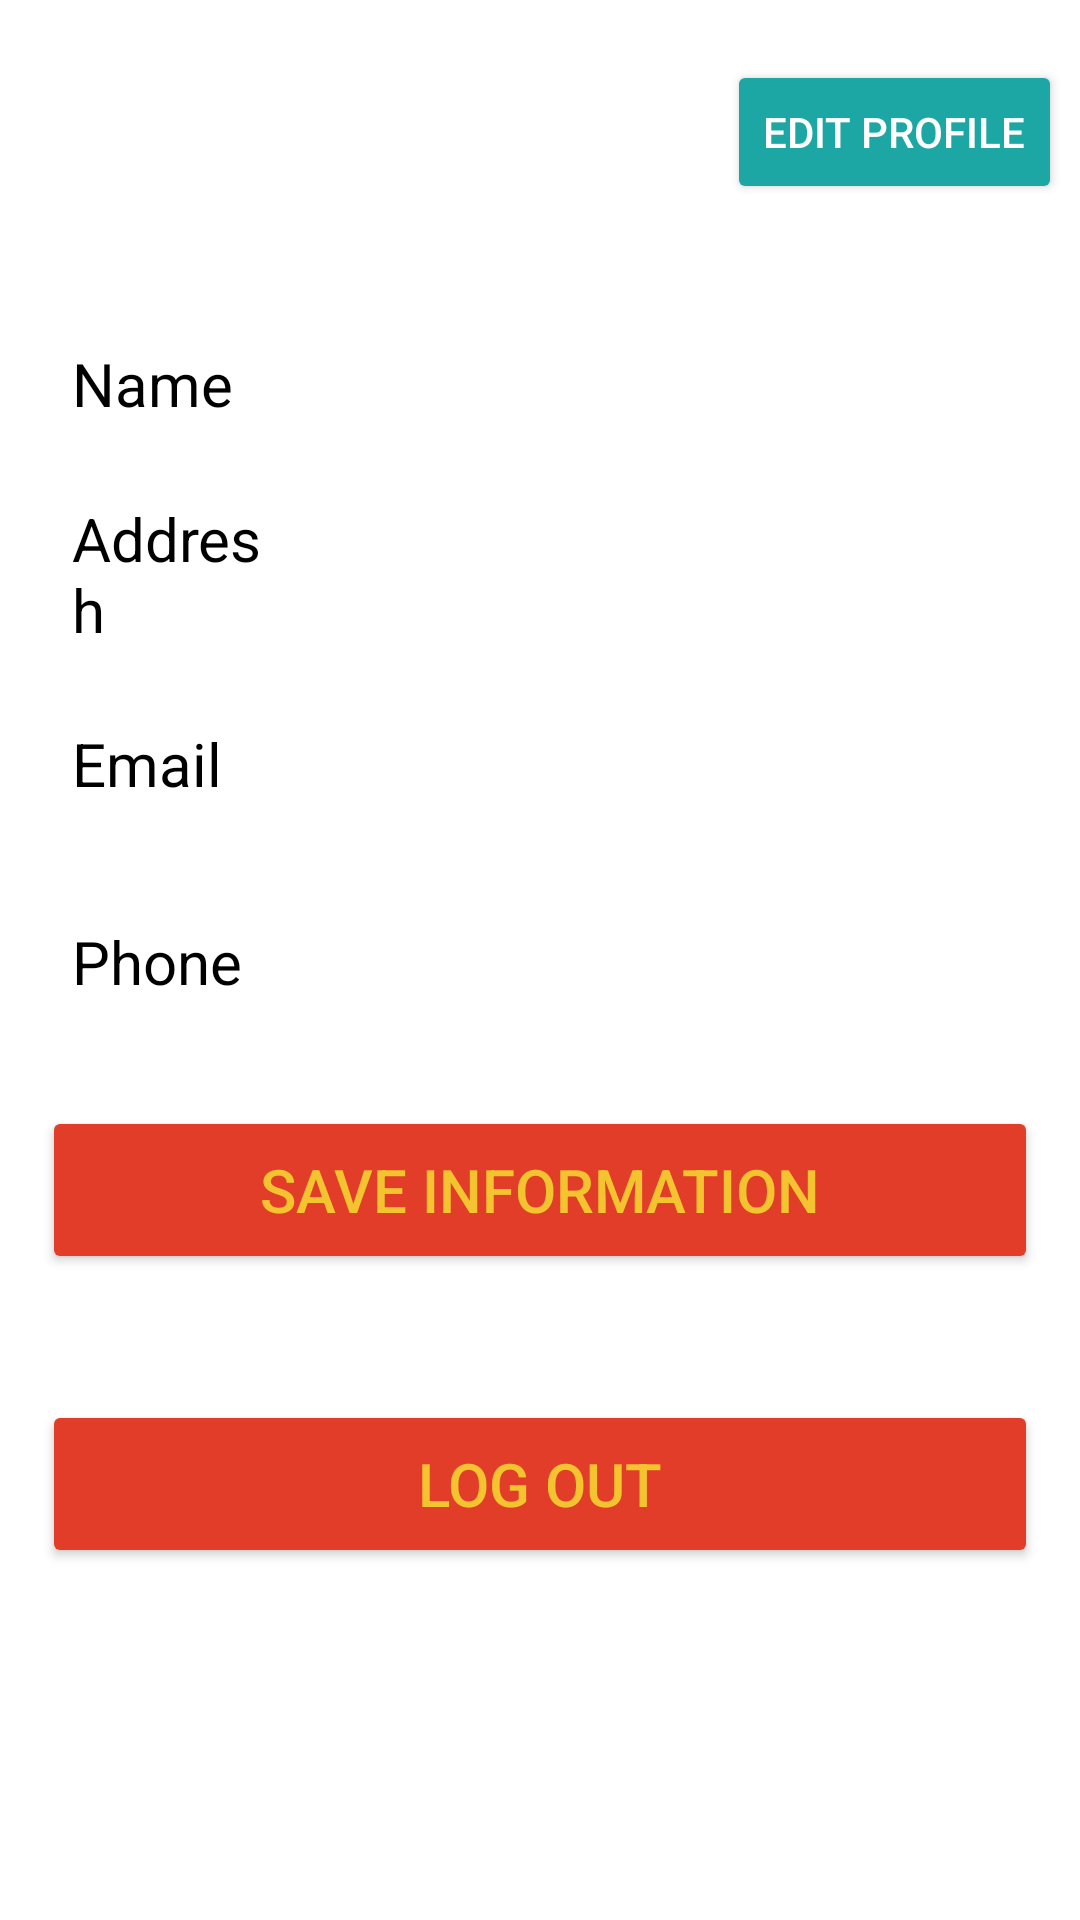

Write the Android layout XML for this screen, with the resource values it uses.
<!-- AndroidManifest.xml: application theme Theme.VnZResto -->
<!-- res/layout/fragment_profile.xml -->
<?xml version="1.0" encoding="utf-8"?>
<LinearLayout xmlns:android="http://schemas.android.com/apk/res/android"
    xmlns:tools="http://schemas.android.com/tools"
    android:layout_width="match_parent"
    android:layout_height="match_parent"
    android:background="@color/white"
    android:orientation="vertical"
    android:paddingStart="6dp"
    android:paddingEnd="6dp"
    tools:context=".Fragment.ProfileFragment">
    <Button
        android:id="@+id/editButton"
        android:layout_width="wrap_content"
        android:layout_height="wrap_content"
        android:layout_gravity="right"
        android:layout_marginTop="20dp"
        android:backgroundTint="@color/blue"
        android:text="Edit Profile"
        android:textColor="@color/white"/>

    <LinearLayout
        android:layout_width="match_parent"
        android:layout_height="56dp"
        android:layout_marginLeft="10dp"
        android:layout_marginTop="32dp"
        android:layout_marginRight="10dp"
        android:background="@drawable/edittextshape"
        android:elevation="2dp"
        android:gravity="center_vertical"
        android:orientation="horizontal">
        <TextView
            android:layout_width="30dp"
            android:layout_height="wrap_content"
            android:layout_marginLeft="8dp"
            android:layout_weight="1"
            android:text="Name"
            android:textColor="@color/black"
            android:textSize="20sp" />
        <EditText
            android:id="@+id/name"
            android:layout_width="wrap_content"
            android:layout_height="wrap_content"
            android:layout_weight="1"
            android:background="@android:color/transparent"
            android:ems="10"
            android:inputType="text" />
    </LinearLayout>
    <LinearLayout
        android:layout_width="match_parent"
        android:layout_height="wrap_content"
        android:layout_marginLeft="10dp"
        android:layout_marginTop="10dp"
        android:layout_marginRight="10dp"
        android:background="@drawable/edittextshape"
        android:elevation="2dp"
        android:gravity="center_vertical"
        android:orientation="horizontal">

        <TextView
            android:layout_width="30dp"
            android:layout_height="wrap_content"
            android:layout_marginLeft="8dp"
            android:layout_weight="1"
            android:text="Addresh"
            android:textColor="@color/black"
            android:textSize="20sp" />

        <EditText
            android:id="@+id/address"
            android:layout_width="wrap_content"
            android:layout_height="wrap_content"
            android:layout_marginTop="5dp"
            android:layout_marginBottom="5dp"
            android:layout_weight="1"
            android:background="@android:color/transparent"
            android:ems="10"
            android:inputType="textMultiLine" />
    </LinearLayout>

    <LinearLayout
        android:layout_width="match_parent"
        android:layout_height="56dp"
        android:layout_marginLeft="10dp"
        android:layout_marginTop="10dp"
        android:layout_marginRight="10dp"
        android:background="@drawable/edittextshape"
        android:elevation="2dp"
        android:gravity="center_vertical"
        android:orientation="horizontal">

        <TextView
            android:layout_width="30dp"
            android:layout_height="wrap_content"
            android:layout_marginLeft="8dp"
            android:layout_weight="1"
            android:text="Email"
            android:textColor="@color/black"
            android:textSize="20sp" />

        <EditText
            android:id="@+id/email"
            android:layout_width="wrap_content"
            android:layout_height="wrap_content"
            android:layout_weight="1"
            android:background="@android:color/transparent"
            android:ems="10"
            android:inputType="textEmailAddress" />
    </LinearLayout>

    <LinearLayout
        android:layout_width="match_parent"
        android:layout_height="56dp"
        android:layout_marginLeft="10dp"
        android:layout_marginTop="10dp"
        android:layout_marginRight="10dp"
        android:layout_marginBottom="10dp"
        android:background="@drawable/edittextshape"
        android:elevation="2dp"
        android:gravity="center_vertical"
        android:orientation="horizontal">

        <TextView
            android:layout_width="30dp"
            android:layout_height="wrap_content"
            android:layout_marginLeft="8dp"
            android:layout_weight="1"
            android:text="Phone"
            android:textColor="@color/black"
            android:textSize="20sp" />

        <EditText
            android:id="@+id/phone"
            android:layout_width="wrap_content"
            android:layout_height="wrap_content"
            android:layout_weight="1"
            android:background="@android:color/transparent"
            android:ems="10"
            android:inputType="phone" />
    </LinearLayout>

    <Button
        android:id="@+id/saveInfoButton"
        android:layout_width="match_parent"
        android:layout_height="56dp"
        android:layout_marginLeft="8dp"
        android:layout_marginTop="10dp"
        android:layout_marginRight="8dp"
        android:layout_marginBottom="32dp"
        android:backgroundTint="@color/red"
        android:elevation="5dp"
        android:text="SAVE INFORMATION"
        android:textColor="@color/yellow"
        android:textSize="20sp" />
    <Button
        android:id="@+id/Log_outButton"
        android:layout_width="match_parent"
        android:layout_height="56dp"
        android:layout_marginLeft="8dp"
        android:layout_marginTop="10dp"
        android:layout_marginRight="8dp"
        android:layout_marginBottom="32dp"
        android:backgroundTint="@color/red"
        android:elevation="5dp"
        android:text="Log Out"
        android:textColor="@color/yellow"
        android:textSize="20sp" />
</LinearLayout>
<!-- resources referenced by this layout -->
<resources>
  <color name="black">#FF000000</color>
  <color name="blue">#1CA7A5</color>
  <color name="red">#E23D28</color>
  <color name="white">#FFFFFFFF</color>
  <color name="yellow">#F4C430</color>
  <style name="Theme.VnZResto" parent="Base.Theme.VnZResto" />
  <style name="Base.Theme.VnZResto" parent="Theme.Material3.DayNight.NoActionBar">
          
          
      </style>
</resources>
